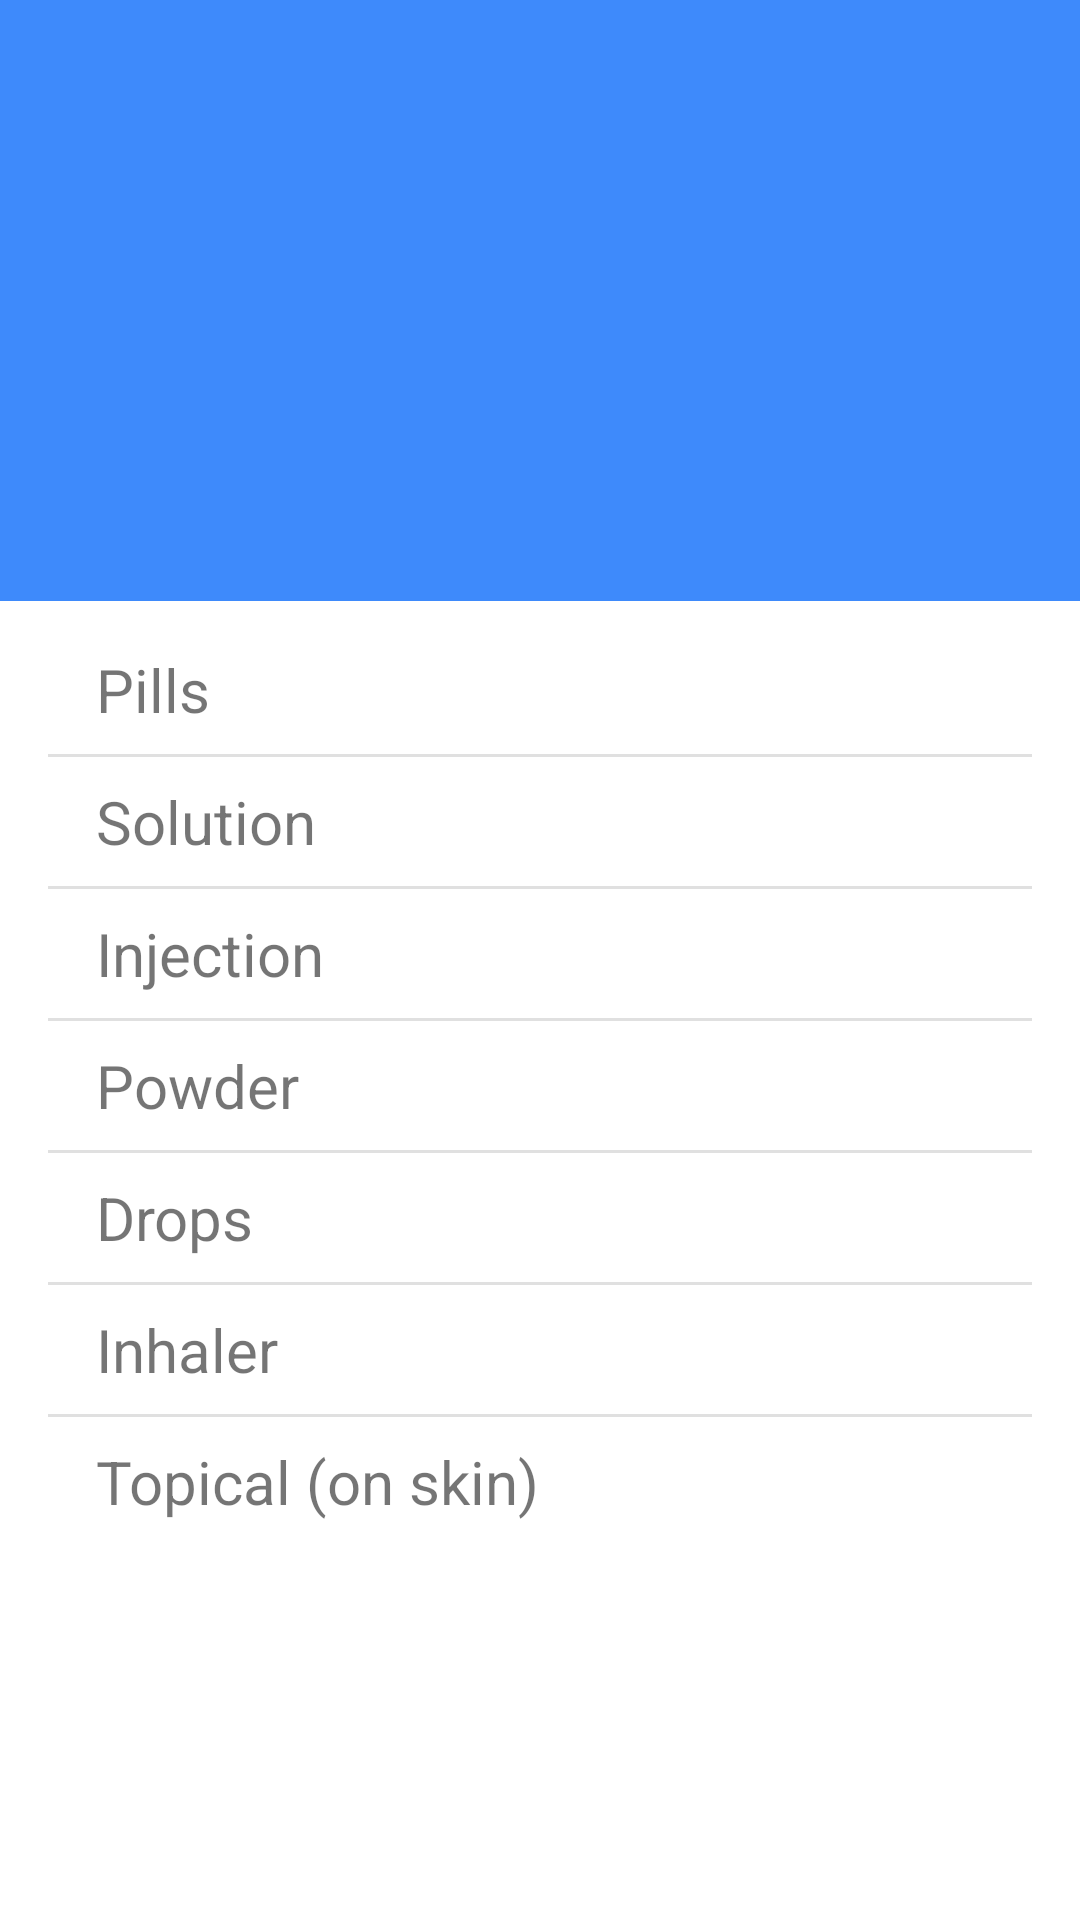

Layout XML and referenced resources for this Android screen:
<!-- AndroidManifest.xml: application theme Theme.MedicineReminder -->
<!-- res/layout/fragment_add_med_form.xml -->
<?xml version="1.0" encoding="utf-8"?>
<androidx.constraintlayout.widget.ConstraintLayout xmlns:android="http://schemas.android.com/apk/res/android"
    xmlns:app="http://schemas.android.com/apk/res-auto"
    xmlns:tools="http://schemas.android.com/tools"
    android:id="@+id/constraint_layout_add_med_form"
    android:layout_width="match_parent"
    android:layout_height="match_parent"
    android:background="@color/white"
    tools:context=".AddMedFormFragment">

    <include layout="@layout/add_med_toolbar" />

    <include
        android:id="@+id/include2"
        layout="@layout/add_med_header"
        tools:layout_editor_absoluteY="56dp" />

    <ScrollView
        android:layout_width="0dp"
        android:layout_height="0dp"
        android:layout_marginStart="16dp"
        android:layout_marginTop="16dp"
        android:layout_marginEnd="16dp"
        app:layout_constraintBottom_toBottomOf="parent"
        app:layout_constraintEnd_toEndOf="parent"
        app:layout_constraintStart_toStartOf="parent"
        app:layout_constraintTop_toBottomOf="@+id/include2"
        tools:ignore="SpeakableTextPresentCheck">

        <androidx.constraintlayout.widget.ConstraintLayout
            android:layout_width="match_parent"
            android:layout_height="wrap_content">

            <TextView
                android:id="@+id/text_view_pills_add_med_form"
                android:layout_width="0dp"
                android:layout_height="wrap_content"
                android:layout_marginStart="16dp"
                android:layout_marginEnd="16dp"
                android:text="Pills"
                android:textSize="20sp"
                app:layout_constraintEnd_toEndOf="parent"
                app:layout_constraintStart_toStartOf="parent"
                app:layout_constraintTop_toTopOf="parent" />

            <TextView
                android:id="@+id/text_view_solution_add_med_form"
                android:layout_width="0dp"
                android:layout_height="wrap_content"
                android:layout_marginTop="8dp"
                android:text="Solution"
                android:textSize="20sp"
                app:layout_constraintEnd_toEndOf="@+id/text_view_pills_add_med_form"
                app:layout_constraintStart_toStartOf="@+id/text_view_pills_add_med_form"
                app:layout_constraintTop_toBottomOf="@+id/divider3" />

            <TextView
                android:id="@+id/text_view_injection_add_med_form"
                android:layout_width="0dp"
                android:layout_height="wrap_content"
                android:layout_marginTop="8dp"
                android:text="Injection"
                android:textSize="20sp"
                app:layout_constraintEnd_toEndOf="@+id/text_view_solution_add_med_form"
                app:layout_constraintStart_toStartOf="@+id/text_view_solution_add_med_form"
                app:layout_constraintTop_toBottomOf="@+id/divider4" />

            <TextView
                android:id="@+id/text_view_powder_add_med_form"
                android:layout_width="0dp"
                android:layout_height="wrap_content"
                android:layout_marginTop="8dp"
                android:text="Powder"
                android:textSize="20sp"
                app:layout_constraintEnd_toEndOf="@+id/text_view_injection_add_med_form"
                app:layout_constraintStart_toStartOf="@+id/text_view_injection_add_med_form"
                app:layout_constraintTop_toBottomOf="@+id/divider5" />

            <TextView
                android:id="@+id/text_view_drops_add_med_form"
                android:layout_width="0dp"
                android:layout_height="wrap_content"
                android:layout_marginTop="8dp"
                android:text="Drops"
                android:textSize="20sp"
                app:layout_constraintEnd_toEndOf="@+id/text_view_powder_add_med_form"
                app:layout_constraintStart_toStartOf="@+id/text_view_powder_add_med_form"
                app:layout_constraintTop_toBottomOf="@+id/divider6" />

            <TextView
                android:id="@+id/text_view_inhaler_add_med_form"
                android:layout_width="0dp"
                android:layout_height="wrap_content"
                android:layout_marginTop="8dp"
                android:text="Inhaler"
                android:textSize="20sp"
                app:layout_constraintEnd_toEndOf="@+id/text_view_drops_add_med_form"
                app:layout_constraintStart_toStartOf="@+id/text_view_drops_add_med_form"
                app:layout_constraintTop_toBottomOf="@+id/divider7" />

            <TextView
                android:id="@+id/text_view_topical_add_med_form"
                android:layout_width="0dp"
                android:layout_height="wrap_content"
                android:layout_marginTop="8dp"
                android:layout_marginBottom="16dp"
                android:text="Topical (on skin)"
                android:textSize="20sp"
                app:layout_constraintBottom_toBottomOf="parent"
                app:layout_constraintEnd_toEndOf="@+id/text_view_inhaler_add_med_form"
                app:layout_constraintStart_toStartOf="@+id/text_view_inhaler_add_med_form"
                app:layout_constraintTop_toBottomOf="@+id/divider8" />

            <View
                android:id="@+id/divider3"
                android:layout_width="match_parent"
                android:layout_height="1dp"
                android:layout_marginTop="8dp"
                android:background="?android:attr/listDivider"
                app:layout_constraintEnd_toEndOf="parent"
                app:layout_constraintStart_toStartOf="parent"
                app:layout_constraintTop_toBottomOf="@+id/text_view_pills_add_med_form" />

            <View
                android:id="@+id/divider4"
                android:layout_width="match_parent"
                android:layout_height="1dp"
                android:layout_marginTop="8dp"
                android:background="?android:attr/listDivider"
                app:layout_constraintEnd_toEndOf="parent"
                app:layout_constraintStart_toStartOf="parent"
                app:layout_constraintTop_toBottomOf="@+id/text_view_solution_add_med_form" />

            <View
                android:id="@+id/divider5"
                android:layout_width="match_parent"
                android:layout_height="1dp"
                android:layout_marginTop="8dp"
                android:background="?android:attr/listDivider"
                app:layout_constraintEnd_toEndOf="parent"
                app:layout_constraintHorizontal_bias="0.0"
                app:layout_constraintStart_toStartOf="parent"
                app:layout_constraintTop_toBottomOf="@+id/text_view_injection_add_med_form" />

            <View
                android:id="@+id/divider6"
                android:layout_width="match_parent"
                android:layout_height="1dp"
                android:layout_marginTop="8dp"
                android:background="?android:attr/listDivider"
                app:layout_constraintEnd_toEndOf="parent"
                app:layout_constraintHorizontal_bias="0.0"
                app:layout_constraintStart_toStartOf="parent"
                app:layout_constraintTop_toBottomOf="@+id/text_view_powder_add_med_form" />

            <View
                android:id="@+id/divider7"
                android:layout_width="match_parent"
                android:layout_height="1dp"
                android:layout_marginTop="8dp"
                android:background="?android:attr/listDivider"
                app:layout_constraintEnd_toEndOf="parent"
                app:layout_constraintHorizontal_bias="0.0"
                app:layout_constraintStart_toStartOf="parent"
                app:layout_constraintTop_toBottomOf="@+id/text_view_drops_add_med_form" />

            <View
                android:id="@+id/divider8"
                android:layout_width="match_parent"
                android:layout_height="1dp"
                android:layout_marginTop="8dp"
                android:background="?android:attr/listDivider"
                app:layout_constraintEnd_toEndOf="parent"
                app:layout_constraintHorizontal_bias="0.0"
                app:layout_constraintStart_toStartOf="parent"
                app:layout_constraintTop_toBottomOf="@+id/text_view_inhaler_add_med_form" />
        </androidx.constraintlayout.widget.ConstraintLayout>
    </ScrollView>


</androidx.constraintlayout.widget.ConstraintLayout>
<!-- res/layout/add_med_toolbar.xml (included above) -->
<?xml version="1.0" encoding="utf-8"?>
<androidx.appcompat.widget.Toolbar xmlns:app="http://schemas.android.com/apk/res-auto"
    xmlns:android="http://schemas.android.com/apk/res/android"
    xmlns:tools="http://schemas.android.com/tools"
    android:id="@+id/toolbar_display_med"
    android:layout_width="0dp"
    android:layout_height="wrap_content"
    android:background="@color/dodger_blue"
    android:minHeight="?attr/actionBarSize"
    android:theme="?attr/actionBarTheme"
    app:layout_constraintEnd_toEndOf="parent"
    app:layout_constraintStart_toStartOf="parent"
    app:layout_constraintTop_toTopOf="parent"
    tools:showIn="@layout/fragment_add_med_name">

    <TextView
        android:id="@+id/text_view_toolbar_title"
        android:layout_width="wrap_content"
        android:layout_height="wrap_content"
        android:layout_gravity="center"
        android:gravity="center"
        android:textColor="#FFFFFF"
        android:textSize="20sp"
        tools:layout_editor_absoluteX="16dp"
        tools:layout_editor_absoluteY="12dp" />
</androidx.appcompat.widget.Toolbar>
<!-- res/layout/add_med_header.xml (included above) -->
<?xml version="1.0" encoding="utf-8"?>
<androidx.constraintlayout.widget.ConstraintLayout xmlns:app="http://schemas.android.com/apk/res-auto"
    xmlns:android="http://schemas.android.com/apk/res/android"
    xmlns:tools="http://schemas.android.com/tools"
    android:id="@+id/constraint_layout_add_header"
    android:layout_width="match_parent"
    android:layout_height="0dp"
    android:background="@color/dodger_blue"
    app:layout_constraintEnd_toEndOf="parent"
    app:layout_constraintStart_toStartOf="parent"
    app:layout_constraintTop_toBottomOf="@+id/toolbar_display_med"
    tools:showIn="@layout/fragment_add_med_name">

    <ImageView
        android:id="@+id/image_view_add_header"
        android:layout_width="48dp"
        android:layout_height="48dp"
        android:layout_marginStart="16dp"
        android:layout_marginTop="16dp"
        android:src="@drawable/ic_delete"
        app:layout_constraintStart_toStartOf="parent"
        app:layout_constraintTop_toTopOf="parent" />

    <TextView
        android:id="@+id/text_view_add_header"
        android:layout_width="0dp"
        android:layout_height="wrap_content"
        android:layout_marginTop="32dp"
        android:layout_marginEnd="16dp"
        android:layout_marginBottom="16dp"
        android:textColor="#FFFFFF"
        android:textSize="24sp"
        android:textStyle="bold"
        app:layout_constraintBottom_toBottomOf="parent"
        app:layout_constraintEnd_toEndOf="parent"
        app:layout_constraintStart_toStartOf="@+id/image_view_add_header"
        app:layout_constraintTop_toBottomOf="@+id/image_view_add_header" />
</androidx.constraintlayout.widget.ConstraintLayout>
<!-- res/layout/fragment_add_med_name.xml (included above) -->
<?xml version="1.0" encoding="utf-8"?>
<androidx.constraintlayout.widget.ConstraintLayout xmlns:android="http://schemas.android.com/apk/res/android"
    xmlns:app="http://schemas.android.com/apk/res-auto"
    xmlns:tools="http://schemas.android.com/tools"
    android:id="@+id/constraint_layout_add_med_name"
    android:layout_width="match_parent"
    android:layout_height="match_parent"
    tools:context=".addmed.view.AddMedActivity">

    <ScrollView
        android:id="@+id/scrollView2"
        android:layout_width="match_parent"
        android:layout_height="wrap_content"
        app:layout_constraintTop_toBottomOf="@+id/include15"
        tools:layout_editor_absoluteX="-36dp">

        <androidx.constraintlayout.widget.ConstraintLayout
            android:layout_width="match_parent"
            android:layout_height="wrap_content">

            <EditText
                android:id="@+id/edit_text_med_name_add_med"
                android:layout_width="0dp"
                android:layout_height="wrap_content"
                android:layout_marginStart="32dp"
                android:layout_marginTop="16dp"
                android:layout_marginEnd="32dp"
                android:backgroundTint="@color/dodger_blue"
                android:ems="10"
                android:inputType="textPersonName"
                android:minHeight="48dp"
                app:layout_constraintEnd_toEndOf="parent"
                app:layout_constraintStart_toStartOf="parent"
                app:layout_constraintTop_toTopOf="parent"
                tools:ignore="SpeakableTextPresentCheck" />
        </androidx.constraintlayout.widget.ConstraintLayout>
    </ScrollView>

    <include layout="@layout/add_med_toolbar" />

    <include
        android:id="@+id/include15"
        layout="@layout/add_med_header"
        tools:layout_editor_absoluteY="56dp" />

    <include layout="@layout/add_med_next_button" />

</androidx.constraintlayout.widget.ConstraintLayout>
<!-- res/layout/add_med_next_button.xml (included above) -->
<?xml version="1.0" encoding="utf-8"?>
<Button xmlns:app="http://schemas.android.com/apk/res-auto"
    xmlns:android="http://schemas.android.com/apk/res/android"
    xmlns:tools="http://schemas.android.com/tools"
    android:id="@+id/button_submit_edit_med"
    style="@style/Widget.Material3.Button.ElevatedButton.Icon"
    android:layout_width="0dp"
    android:layout_height="wrap_content"
    android:layout_marginStart="32dp"
    android:layout_marginEnd="32dp"
    android:layout_marginBottom="16dp"
    android:backgroundTint="@color/purple_700"
    android:text="Next"
    android:textColor="#FFFFFF"
    android:textSize="16sp"
    app:cornerRadius="30dp"
    app:icon="@drawable/ic_baseline_keyboard_arrow_right_32"
    app:iconGravity="end"
    app:iconTint="@color/white"
    app:layout_constraintBottom_toBottomOf="parent"
    app:layout_constraintEnd_toEndOf="parent"
    app:layout_constraintStart_toStartOf="parent"
    tools:showIn="@layout/fragment_add_med_name" />
<!-- resources referenced by this layout -->
<resources>
  <color name="dodger_blue">#3E8AFB</color>
  <color name="purple_700">#FF3700B3</color>
  <color name="white">#FFFFFFFF</color>
  <style name="Theme.MedicineReminder" parent="Theme.MaterialComponents.DayNight.NoActionBar">
          
          <item name="colorPrimary">@color/dodger_blue</item>
          <item name="colorPrimaryVariant">@color/purple_700</item>
          <item name="colorOnPrimary">@color/white</item>
          
          <item name="colorSecondary">@color/dodger_blue</item>
          <item name="colorSecondaryVariant">@color/teal_700</item>
          <item name="colorOnSecondary">@color/white</item>
          
          <item name="android:statusBarColor" tools:targetApi="l">?attr/colorPrimaryVariant</item>
          
      </style>
  <color name="teal_700">#FF018786</color>
</resources>
